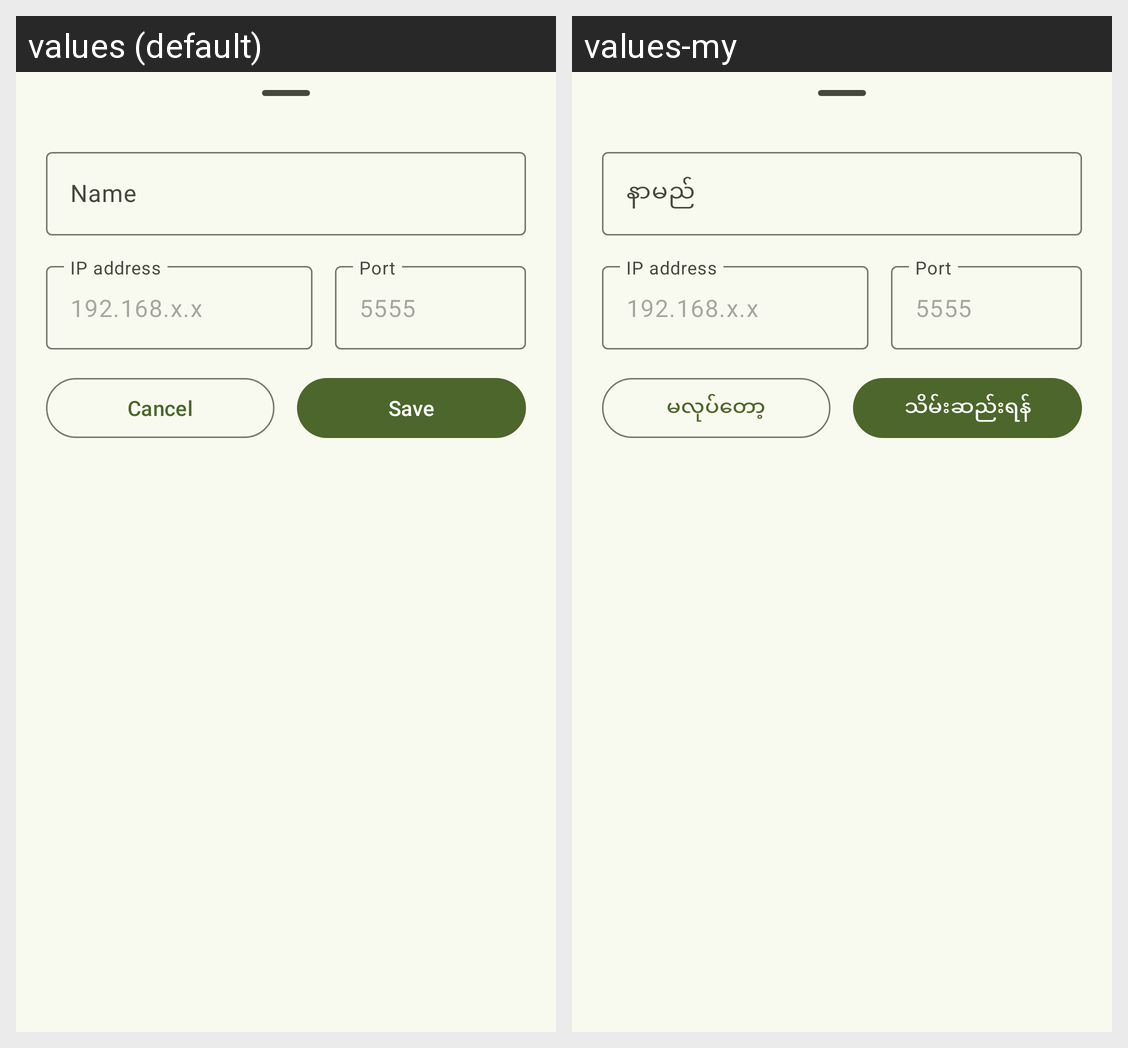

Here is an Android app screen in its default locale and in the app's own translations. Write out the translated-string differences for the strings that appear on this screen.
Android screen res/layout/dialog_edit_device.xml rendered under 2 locales, left to right: values (default), values-my. Device: Nexus 5 (rendered at 1080×1920; each locale shown at half size, 540×960, under a caption strip naming it); theme Theme.AdbRemote.
Strings drawn on this screen, with the default value and each locale's value (text and hints the layout hard-codes, and strings that could not be matched under every locale, appear in the picture but are not listed):

name
  values: Name
  values-my: နာမည်

ip_address
  values: IP address
  values-my: IP address  [not translated; the default value is used]

port
  values: Port
  values-my: Port  [not translated; the default value is used]

cancel
  values: Cancel
  values-my: မလုပ်တော့

save
  values: Save
  values-my: သိမ်းဆည်းရန်
